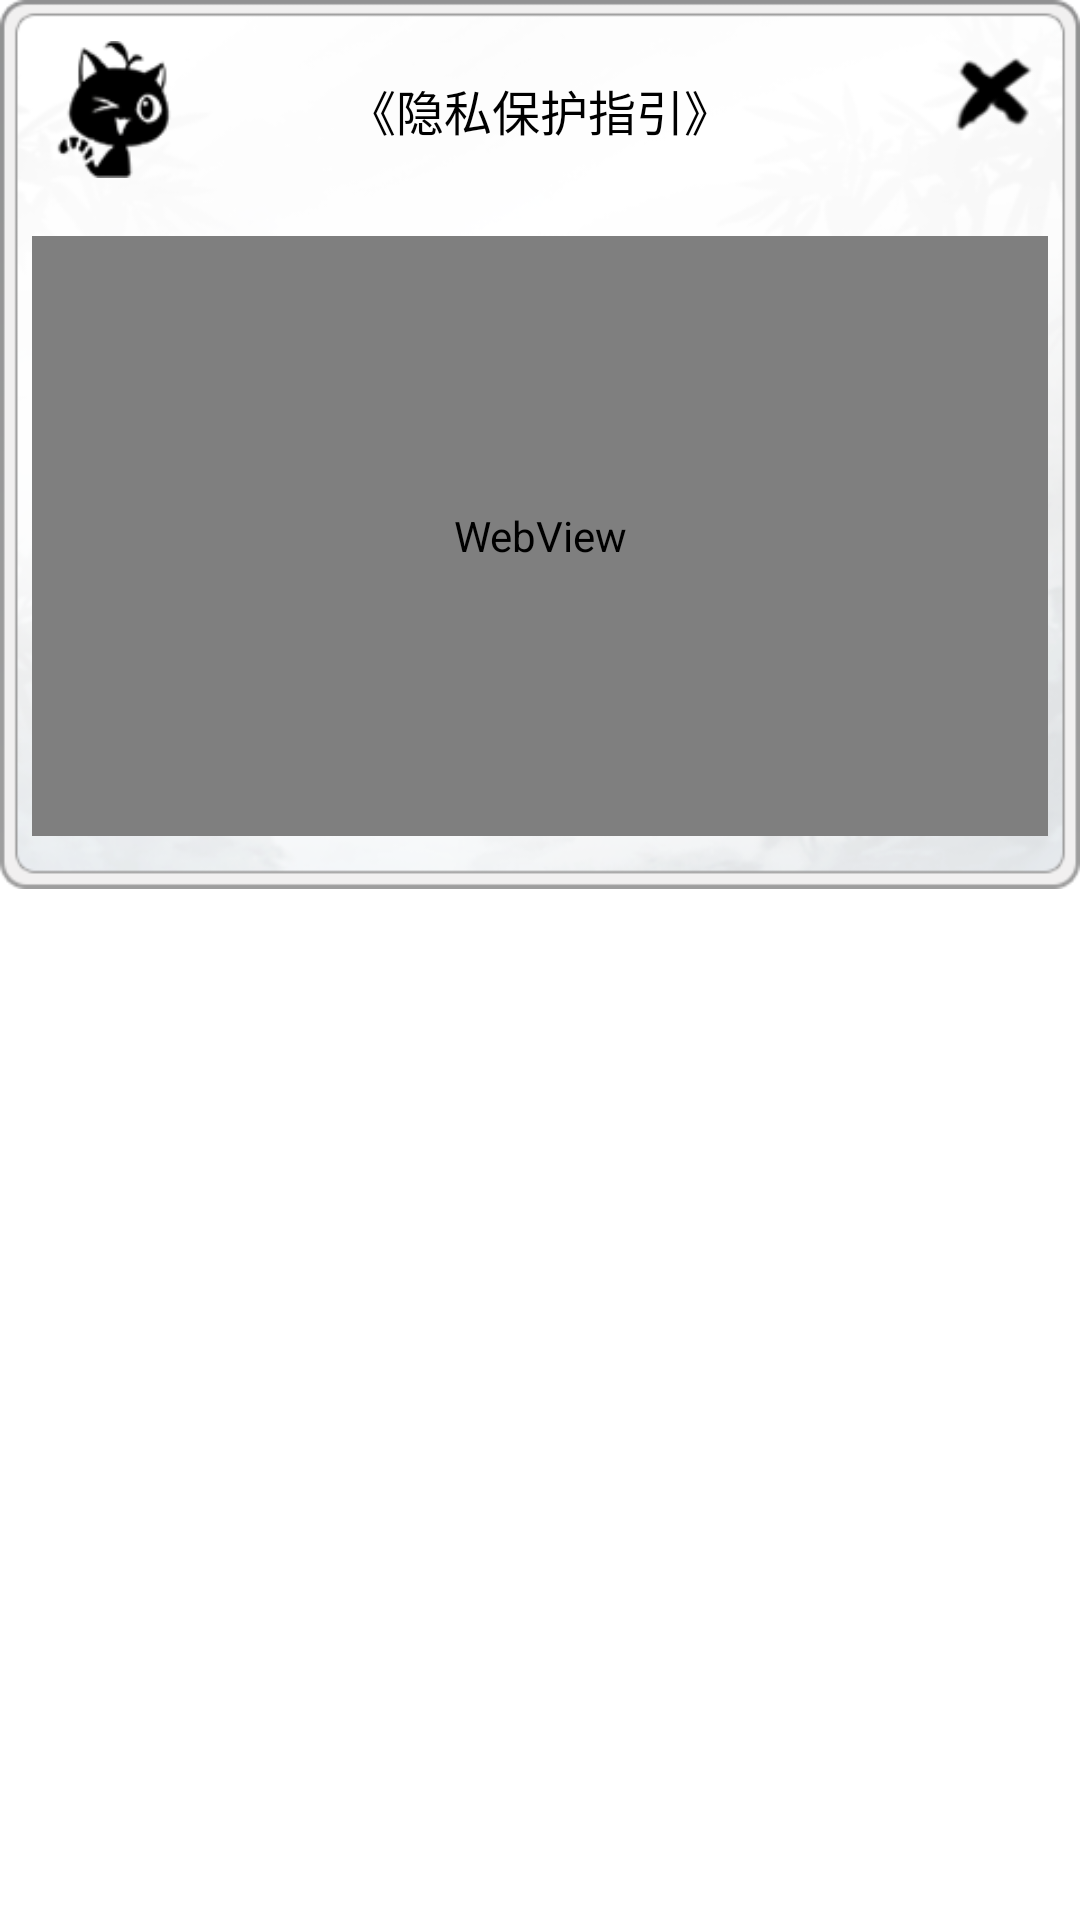

Layout XML and referenced resources for this Android screen:
<!-- AndroidManifest.xml: application theme app_ -->
<!-- res/layout/kqg_service_tip.xml -->
<?xml version="1.0" encoding="utf-8"?>
<RelativeLayout xmlns:android="http://schemas.android.com/apk/res/android" xmlns:drop="http://schemas.android.com/apk/res-auto"
    android:layout_gravity="center"
    android:layout_width="wrap_content"
    android:layout_height="wrap_content"
    style="@style/w_h_full">
    <RelativeLayout
        android:background="@drawable/sdk_ui_bg"
        android:layout_alignParentLeft="true"
        android:layout_alignParentTop="true"
        style="@style/dialog_kqg_login">
        <ImageView
            android:layout_width="39dp"
            android:layout_height="45.75dp"
            android:layout_marginLeft="18.5dp"
            android:layout_marginTop="13.5dp"
            android:src="@drawable/sdk_logo"/>
        <TextView
            android:textSize="16sp"
            android:textColor="#ff000000"
            android:id="@+id/title_name"
            android:layout_width="wrap_content"
            android:layout_height="wrap_content"
            android:layout_marginTop="25dp"
            android:text="@string/agreement3"
            android:layout_centerHorizontal="true"/>
        <ImageView
            android:visibility="invisible"
            android:layout_width="100dp"
            android:layout_height="1.5dp"
            android:layout_marginLeft="-3dp"
            android:layout_marginTop="0dp"
            android:src="@drawable/sdk_line01"
            android:layout_below="@+id/title_name"
            android:layout_alignLeft="@+id/title_name"/>
        <Button
            android:id="@+id/pwd_close"
            android:background="@drawable/sdk_x01_img"
            android:layout_width="33.75dp"
            android:layout_height="33.75dp"
            android:layout_marginTop="15dp"
            android:layout_marginRight="12dp"
            android:layout_alignParentTop="true"
            android:layout_alignParentRight="true"/>
        <WebView
            android:id="@+id/content_view"
            android:layout_width="338.5dp"
            android:layout_height="200dp"
            android:layout_marginTop="78.5dp"
            android:layout_centerHorizontal="true"/>
        <Button
            android:textSize="10sp"
            android:textColor="#ffffffff"
            android:id="@+id/pwd_agree"
            android:background="@drawable/sdk_button_yellow"
            android:visibility="invisible"
            android:layout_width="65.5dp"
            android:layout_height="22dp"
            android:layout_marginBottom="11dp"
            android:text="同意"
            android:layout_alignParentBottom="true"
            android:layout_marginStart="117dp"
            android:layout_alignParentStart="true"/>
    </RelativeLayout>
</RelativeLayout>
<!-- resources referenced by this layout -->
<resources>
  <!-- drawable sdk_button_yellow: png bitmap (drawable, 9046 bytes) -->
  <!-- drawable sdk_line01: png bitmap (drawable, 69 bytes) -->
  <!-- drawable sdk_logo: png bitmap (drawable, 2505 bytes) -->
  <!-- drawable sdk_ui_bg: png bitmap (drawable, 56056 bytes) -->
  <!-- drawable sdk_x01_img: png bitmap (drawable, 2031 bytes) -->
  <string name="agreement3">《隐私保护指引》</string>
  <style name="dialog_kqg_login" parent="">
          <item name="android:layout_width">371.25dp</item>
          <item name="android:layout_height">296.25dp</item>
      </style>
  <style name="w_h_full" parent="">
          <item name="android:layout_width">match_parent</item>
          <item name="android:layout_height">match_parent</item>
      </style>
  <style name="app_" parent="@android:style/Theme.Translucent.NoTitleBar.Fullscreen">
          <item name="android:windowBackground">@color/transparent</item>
      </style>
  <color name="transparent">#0000</color>
</resources>
